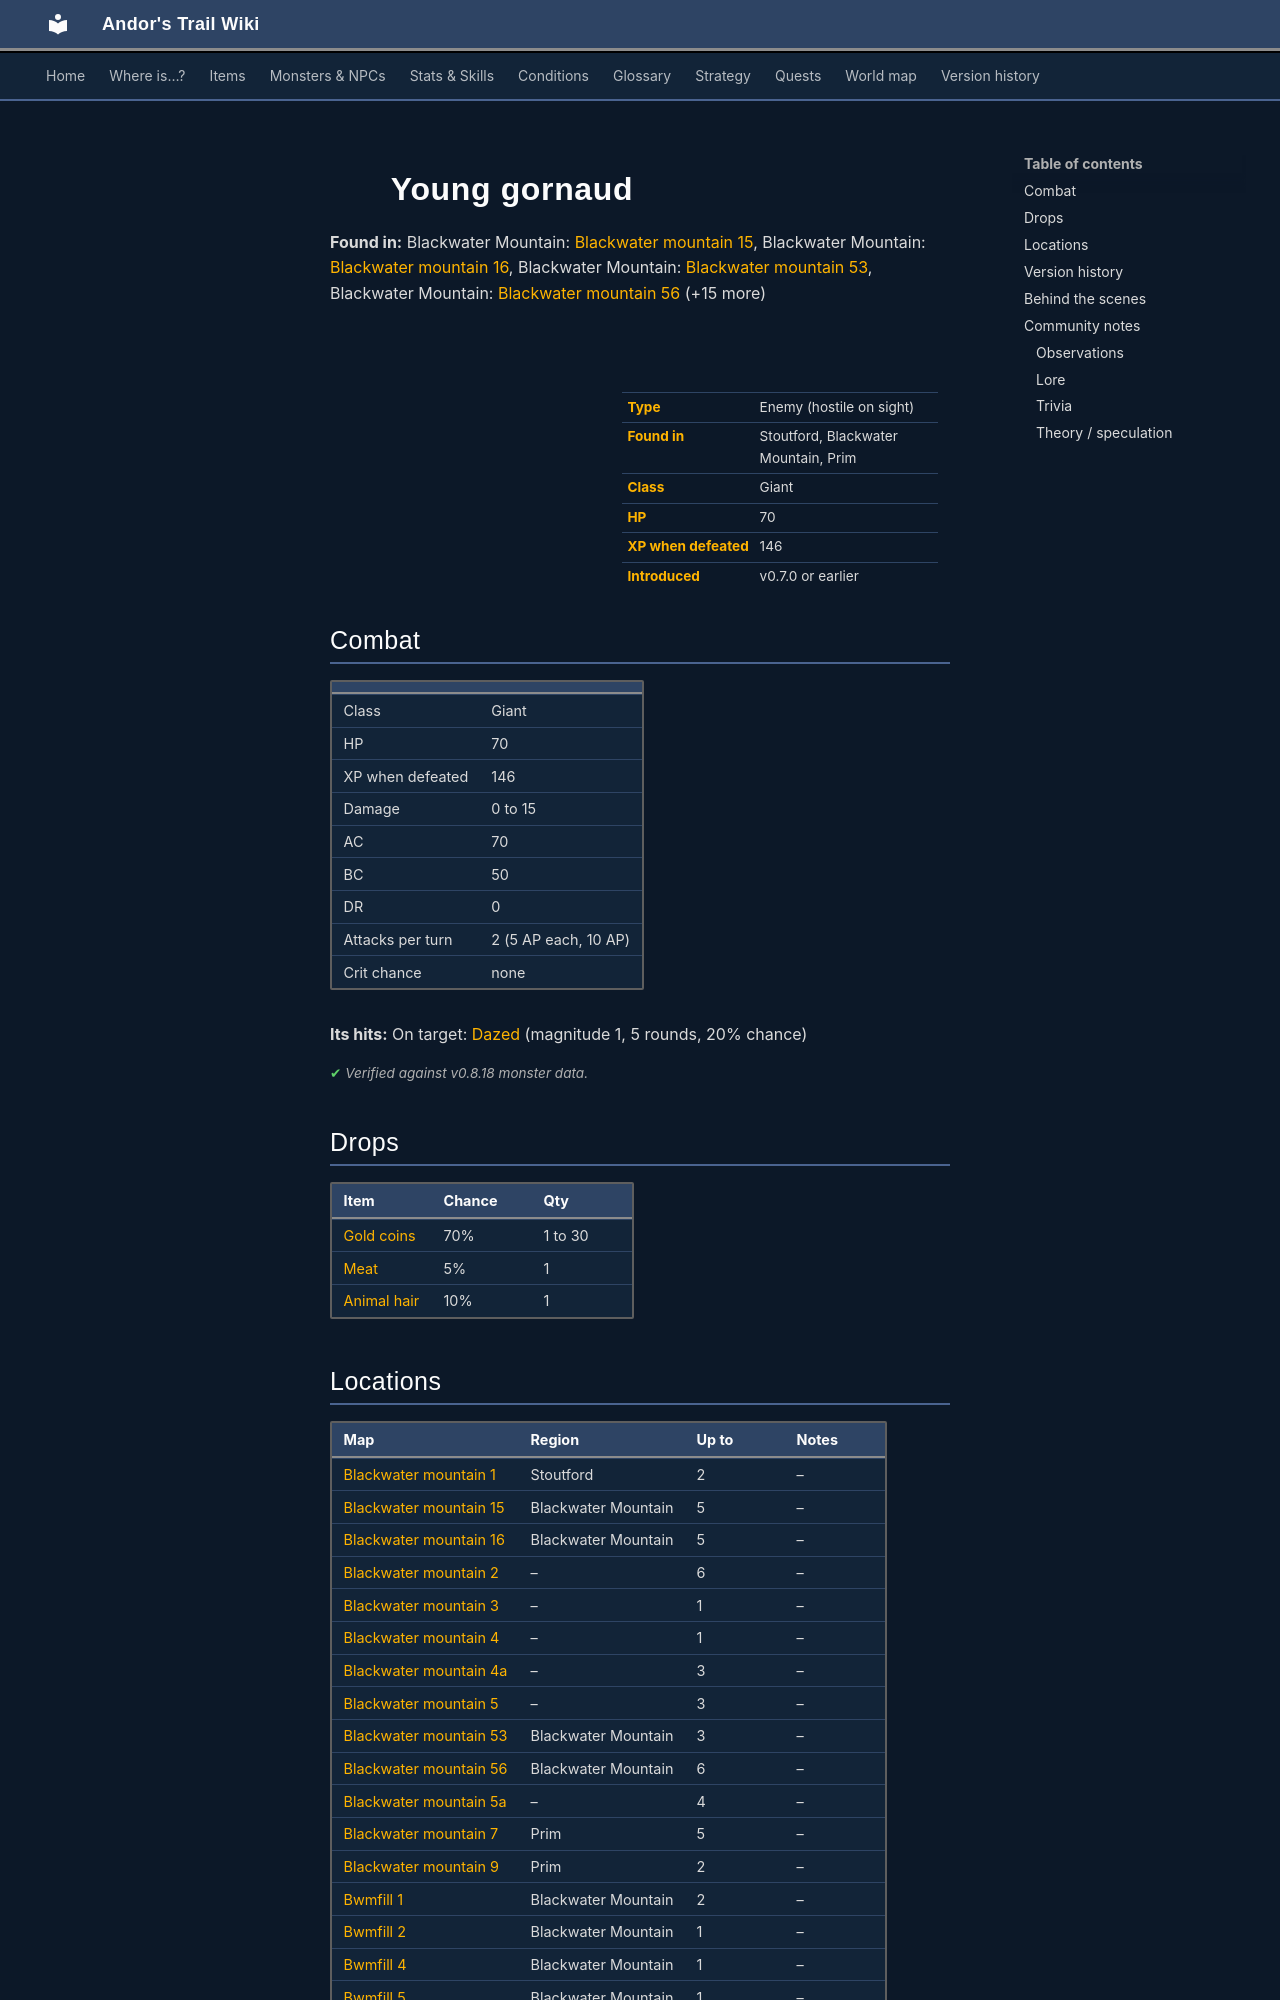

repository: asdfghjkl628/Andor-s-Trail-Wikiiii · page: monsters/young_gornaud/index.html · generator: mkdocs

---
description: "Young gornaud is an enemy in Andor's Trail (giant) with 70 HP, worth 146 XP, found in Stoutford, Blackwater Mountain, Prim. Drops: Gold coins, Meat, Animal hair."
---

# ![](../assets/icons/monsters/monsters_rltiles2_29.png){ .sprite } Young gornaud

**Found in:** Blackwater Mountain: [Blackwater mountain 15](../maps/blackwater_mountain15.md), Blackwater Mountain: [Blackwater mountain 16](../maps/blackwater_mountain16.md), Blackwater Mountain: [Blackwater mountain 53](../maps/blackwater_mountain53.md), Blackwater Mountain: [Blackwater mountain 56](../maps/blackwater_mountain56.md) (+15 more)

<div class="infobox" markdown>

<p class="ib-img"><img class="sprite" src="../../assets/icons/monsters/monsters_rltiles2_29.png" alt=""></p>

| | |
|---|---|
| **Type** | Enemy (hostile on sight) |
| **Found in** | Stoutford, Blackwater Mountain, Prim |
| **Class** | Giant |
| **HP** | 70 |
| **XP when defeated** | 146 |
| **Introduced** | v0.7.0 or earlier |

</div>

## Combat

| | |
|---|---|
| Class | Giant |
| HP | 70 |
| XP when defeated | 146 |
| Damage | 0 to 15 |
| AC | 70 |
| BC | 50 |
| DR | 0 |
| Attacks per turn | 2 (5 AP each, 10 AP) |
| Crit chance | none |

**Its hits:** On target: [Dazed](../conditions/dazed.md) (magnitude 1, 5 rounds, 20% chance)


<p class="verified">Verified against v0.8.18 monster data.</p>

## Drops

| Item | Chance | Qty |
|---|---|---|
| [Gold coins](../items/gold.md) | 70% | 1 to 30 |
| [Meat](../items/meat.md) | 5% | 1 |
| [Animal hair](../items/hair.md) | 10% | 1 |

## Locations

| Map | Region | Up to | Notes |
|---|---|---|---|
| [Blackwater mountain 1](../maps/blackwater_mountain1.md) | Stoutford | 2 | – |
| [Blackwater mountain 15](../maps/blackwater_mountain15.md) | Blackwater Mountain | 5 | – |
| [Blackwater mountain 16](../maps/blackwater_mountain16.md) | Blackwater Mountain | 5 | – |
| [Blackwater mountain 2](../maps/blackwater_mountain2.md) | – | 6 | – |
| [Blackwater mountain 3](../maps/blackwater_mountain3.md) | – | 1 | – |
| [Blackwater mountain 4](../maps/blackwater_mountain4.md) | – | 1 | – |
| [Blackwater mountain 4a](../maps/blackwater_mountain4a.md) | – | 3 | – |
| [Blackwater mountain 5](../maps/blackwater_mountain5.md) | – | 3 | – |
| [Blackwater mountain 53](../maps/blackwater_mountain53.md) | Blackwater Mountain | 3 | – |
| [Blackwater mountain 56](../maps/blackwater_mountain56.md) | Blackwater Mountain | 6 | – |
| [Blackwater mountain 5a](../maps/blackwater_mountain5a.md) | – | 4 | – |
| [Blackwater mountain 7](../maps/blackwater_mountain7.md) | Prim | 5 | – |
| [Blackwater mountain 9](../maps/blackwater_mountain9.md) | Prim | 2 | – |
| [Bwmfill 1](../maps/bwmfill1.md) | Blackwater Mountain | 2 | – |
| [Bwmfill 2](../maps/bwmfill2.md) | Blackwater Mountain | 1 | – |
| [Bwmfill 4](../maps/bwmfill4.md) | Blackwater Mountain | 1 | – |
| [Bwmfill 5](../maps/bwmfill5.md) | Blackwater Mountain | 1 | – |
| [Bwmfill 6](../maps/bwmfill6.md) | Blackwater Mountain | 1 | – |
| [Bwmfill 7](../maps/bwmfill7.md) | Blackwater Mountain | 1 | – |


## Version history

| Version | Change |
|---|---|
| [v0.7.0](../versions/0.7.0.md) | Present in v0.7.0 (earliest release tracked) |
| [v0.7.2](../versions/0.7.2.md) | On hit, condition on target: [Dazed](../conditions/dazed.md) (magnitude 1, 5 rounds, 20% chance) → (magnitude 1, 5 rounds, 20% chance) |

<p class="verified">Verified against v0.8.18 and every earlier release back to v0.7.0 (game data compared release by release).</p>
